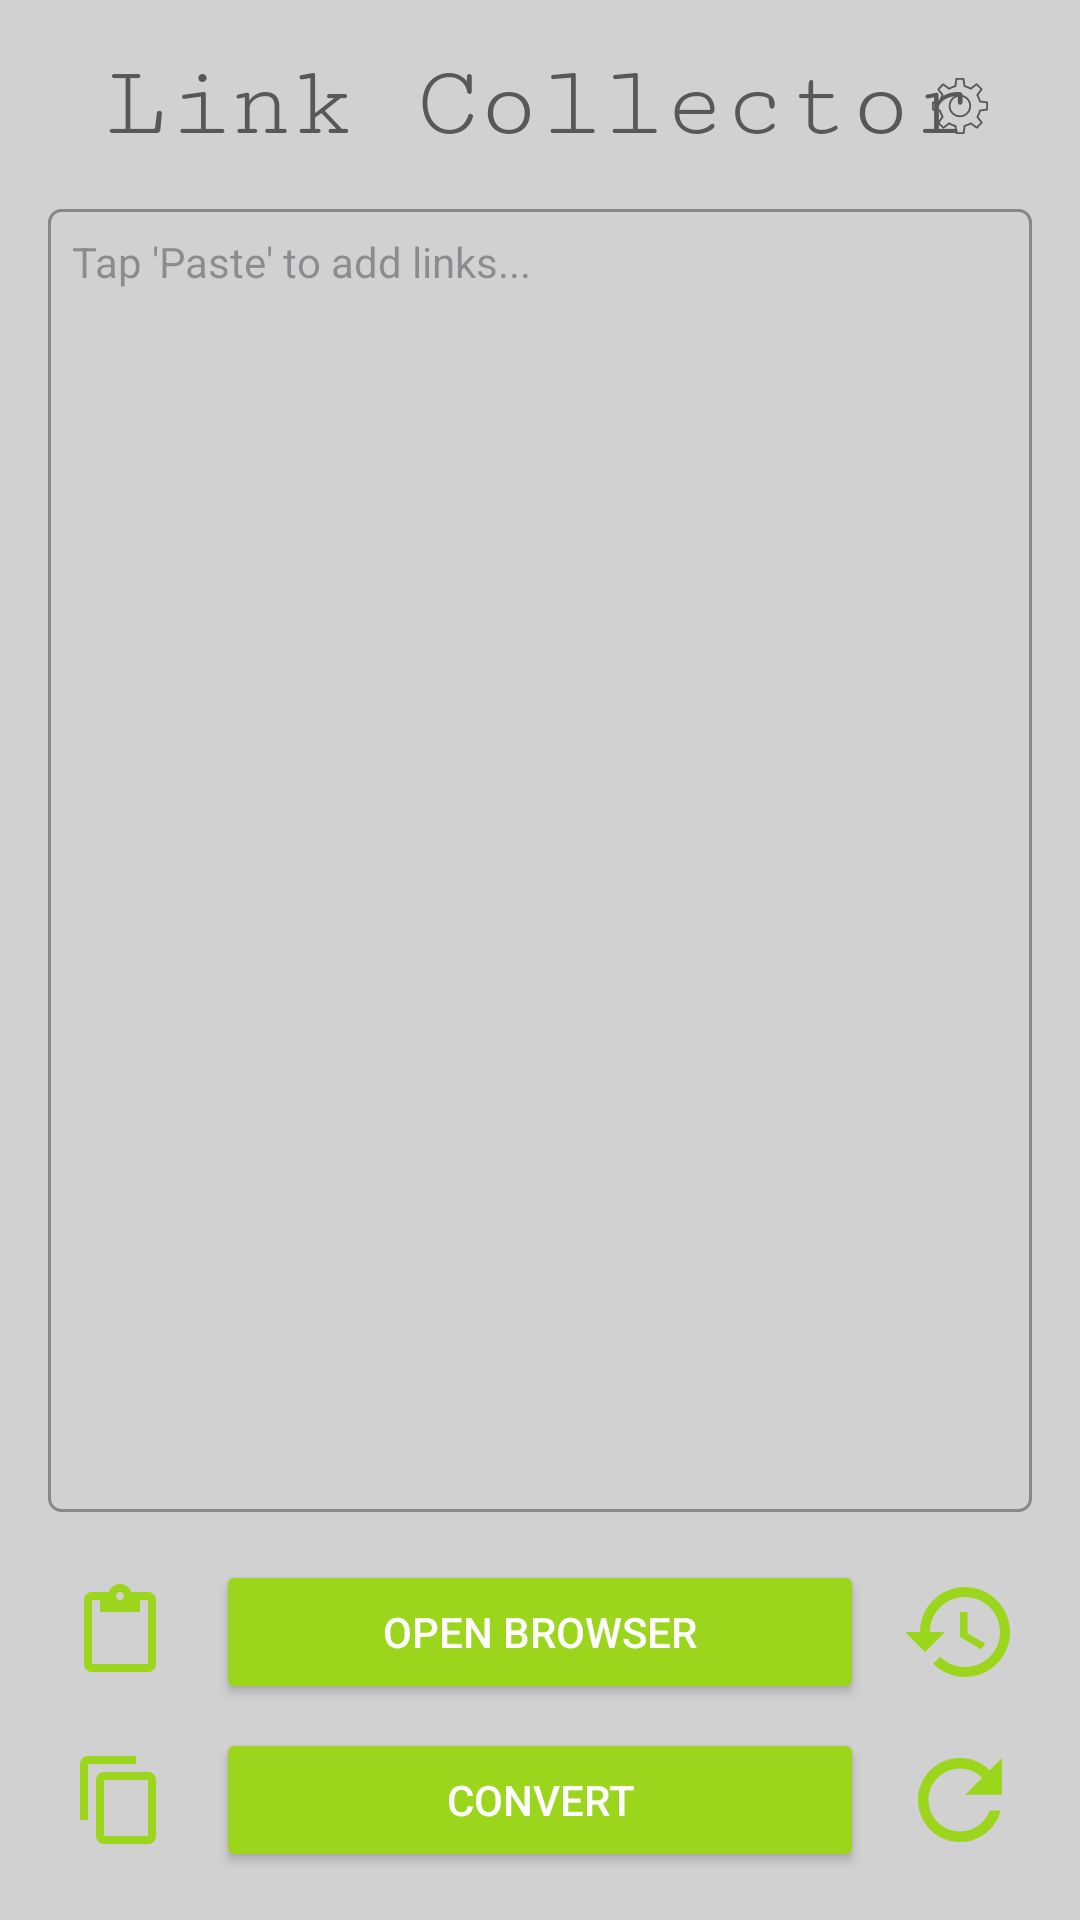

Layout XML and referenced resources for this Android screen:
<!-- AndroidManifest.xml: application theme Theme.LinkCollector -->
<!-- res/layout/activity_main.xml -->
<?xml version="1.0" encoding="utf-8"?>
<androidx.constraintlayout.widget.ConstraintLayout xmlns:android="http://schemas.android.com/apk/res/android"
    xmlns:app="http://schemas.android.com/apk/res-auto"
    xmlns:tools="http://schemas.android.com/tools"
    android:id="@+id/rootLayout"
    android:layout_width="match_parent"
    android:layout_height="match_parent"
    android:background="@color/app_background_gray"
    android:padding="16dp"
    tools:context=".MainActivity">



    <TextView
        android:id="@+id/titleTextView"
        android:layout_width="0dp"
        android:layout_height="wrap_content"
        android:fontFamily="serif-monospace"
        android:text="Link Collector"
        android:textAlignment="center"
        android:textColor="@color/title_text_color"
        android:textSize="34sp"
        app:layout_constraintEnd_toEndOf="parent"
        app:layout_constraintStart_toStartOf="parent"
        app:layout_constraintTop_toTopOf="parent" />

    <ImageButton
        android:id="@+id/settingsButton"
        android:layout_width="48dp"
        android:layout_height="48dp"
        android:background="?attr/selectableItemBackgroundBorderless"
        android:padding="12dp"
        android:scaleType="fitCenter"
        android:src="@drawable/ic_settings"
        app:tint="@color/title_text_color"
        app:layout_constraintTop_toTopOf="@+id/titleTextView"
        app:layout_constraintBottom_toBottomOf="@+id/titleTextView"
        app:layout_constraintEnd_toEndOf="parent"
        tools:ignore="ContentDescription" />


    
    <ImageButton
        android:id="@+id/copyButton"
        android:layout_width="48dp"
        android:layout_height="48dp"
        android:background="?attr/selectableItemBackgroundBorderless"
        android:padding="8dp"
        android:scaleType="fitCenter"
        android:src="@drawable/ic_copy"
        app:tint="@color/button_lime"
        app:layout_constraintBottom_toBottomOf="parent"
        app:layout_constraintStart_toStartOf="parent"
        tools:ignore="ContentDescription" />

    <ImageButton
        android:id="@+id/undoButton"
        android:layout_width="48dp"
        android:layout_height="48dp"
        android:background="?attr/selectableItemBackgroundBorderless"
        android:padding="3dp"
        android:scaleType="fitCenter"
        android:src="@drawable/ic_refresh"
        app:tint="@color/button_lime"
        app:layout_constraintBottom_toBottomOf="parent"
        app:layout_constraintEnd_toEndOf="parent"
        tools:ignore="ContentDescription" />

    <Button
        android:id="@+id/debridButton"
        android:layout_width="0dp"
        android:layout_height="wrap_content"
        android:layout_marginStart="8dp"
        android:layout_marginEnd="8dp"
        android:backgroundTint="@color/button_lime"
        android:text="CONVERT"
        android:textColor="@android:color/white"
        app:layout_constraintBottom_toBottomOf="@+id/copyButton"
        app:layout_constraintEnd_toStartOf="@+id/undoButton"
        app:layout_constraintStart_toEndOf="@+id/copyButton"
        app:layout_constraintTop_toTopOf="@id/copyButton" />

    
    <ImageButton
        android:id="@+id/pasteButton"
        android:layout_width="48dp"
        android:layout_height="48dp"
        android:layout_marginBottom="8dp"
        android:background="?attr/selectableItemBackgroundBorderless"
        android:padding="8dp"
        android:scaleType="fitCenter"
        android:src="@drawable/ic_paste"
        app:tint="@color/button_lime"
        app:layout_constraintBottom_toTopOf="@+id/copyButton"
        app:layout_constraintStart_toStartOf="parent"
        tools:ignore="ContentDescription" />

    <ImageButton
        android:id="@+id/historyButton"
        android:layout_width="48dp"
        android:layout_height="48dp"
        android:layout_marginBottom="8dp"
        android:background="?attr/selectableItemBackgroundBorderless"
        android:padding="4dp"
        android:scaleType="fitCenter"
        android:src="@drawable/ic_history"
        app:tint="@color/button_lime"
        app:layout_constraintBottom_toTopOf="@+id/undoButton"
        app:layout_constraintEnd_toEndOf="parent"
        tools:ignore="ContentDescription" />

    <Button
        android:id="@+id/openBrowserButton"
        android:layout_width="0dp"
        android:layout_height="wrap_content"
        android:layout_marginStart="8dp"
        android:layout_marginEnd="8dp"
        android:backgroundTint="@color/button_lime"
        android:text="Open Browser"
        android:textColor="@android:color/white"
        app:layout_constraintTop_toTopOf="@id/pasteButton"
        app:layout_constraintBottom_toBottomOf="@+id/pasteButton"
        app:layout_constraintEnd_toStartOf="@+id/historyButton"
        app:layout_constraintStart_toEndOf="@+id/pasteButton" />


    <EditText
        android:id="@+id/linksEditText"
        android:layout_width="0dp"
        android:layout_height="0dp"
        android:layout_marginTop="16dp"
        android:layout_marginBottom="16dp"
        android:background="@drawable/edit_text_border"
        android:ems="10"
        android:gravity="top|start"
        android:hint="Tap 'Paste' to add links..."
        android:inputType="textMultiLine"
        android:padding="8dp"
        android:scrollbars="vertical"
        android:textSize="14sp"
        app:layout_constraintBottom_toTopOf="@+id/openBrowserButton"
        app:layout_constraintEnd_toEndOf="parent"
        app:layout_constraintStart_toStartOf="parent"
        app:layout_constraintTop_toBottomOf="@+id/titleTextView" />

    <TextView
        android:id="@+id/messageTextView"
        android:layout_width="wrap_content"
        android:layout_height="wrap_content"
        android:layout_marginBottom="32dp"
        android:background="@drawable/toast_background"
        android:elevation="4dp"
        android:paddingStart="16dp"
        android:paddingTop="10dp"
        android:paddingEnd="16dp"
        android:paddingBottom="10dp"
        android:textColor="@android:color/white"
        android:textSize="14sp"
        android:visibility="gone"
        app:layout_constraintBottom_toTopOf="@+id/openBrowserButton"
        app:layout_constraintEnd_toEndOf="parent"
        app:layout_constraintStart_toStartOf="parent"
        tools:text="ここにメッセージが表示されます"
        tools:visibility="visible" />

</androidx.constraintlayout.widget.ConstraintLayout>
<!-- resources referenced by this layout -->
<resources>
  <color name="app_background_gray">#d1d1d1</color>
  <color name="button_lime">#9bd61c</color>
  <color name="title_text_color">#585858</color>
  <!-- drawable edit_text_border (drawable) -->
  <?xml version="1.0" encoding="utf-8"?>
  <shape xmlns:android="http://schemas.android.com/apk/res/android">
      <stroke android:width="1dp" android:color="#888888" />
      <solid android:color="@color/app_background_gray" />
      <corners android:radius="4dp" />
  </shape>
  <!-- drawable ic_copy (drawable) -->
  <?xml version="1.0" encoding="utf-8"?>
  <vector xmlns:android="http://schemas.android.com/apk/res/android"
      android:width="24dp"
      android:height="24dp"
      android:viewportWidth="24.0"
      android:viewportHeight="24.0"
      android:tint="?attr/colorControlNormal">
      <path
          android:fillColor="@android:color/white"
          android:pathData="M16,1L4,1c-1.1,0 -2,0.9 -2,2v14h2L4,3h12L16,1zM19,5L8,5c-1.1,0 -2,0.9 -2,2v14c0,1.1 0.9,2 2,2h11c1.1,0 2,-0.9 2,-2L21,7c0,-1.1 -0.9,-2 -2,-2zM19,21L8,21L8,7h11v14z"/>
  </vector>
  <!-- drawable ic_history (drawable) -->
  <?xml version="1.0" encoding="utf-8"?>
  <vector xmlns:android="http://schemas.android.com/apk/res/android"
      android:width="40dp"
      android:height="40dp"
      android:viewportWidth="24"
      android:viewportHeight="24"
      android:tint="@color/button_lime">
      <path
          android:fillColor="@android:color/white"
          android:pathData="M13,3c-4.97,0 -9,4.03 -9,9H1l3.89,3.89 0.07,0.14L9,12H6c0,-3.87 3.13,-7 7,-7s7,3.13 7,7 -3.13,7 -7,7c-1.93,0 -3.68,-0.79 -4.94,-2.06l-1.42,1.42C8.27,19.99 10.51,21 13,21c4.97,0 9,-4.03 9,-9s-4.03,-9 -9,-9zM12,8v5l4.25,2.52 0.75,-1.23 -3.5,-2.07V8H12z"/>
  </vector>
  <!-- drawable ic_paste (drawable) -->
  <?xml version="1.0" encoding="utf-8"?>
  <vector xmlns:android="http://schemas.android.com/apk/res/android"
      android:width="24dp"
      android:height="24dp"
      android:viewportWidth="24.0"
      android:viewportHeight="24.0"
      android:tint="?attr/colorControlNormal">
      <path
          android:fillColor="@android:color/white"
          android:pathData="M19,2h-4.18C14.4,0.84 13.3,0 12,0S9.6,0.84 9.18,2H5c-1.1,0 -2,0.9 -2,2v16c0,1.1 0.9,2 2,2h14c1.1,0 2,-0.9 2,-2V4c0,-1.1 -0.9,-2 -2,-2zm-7,0c0.55,0 1,0.45 1,1s-0.45,1 -1,1 -1,-0.45 -1,-1 0.45,-1 1,-1zm7,18H5V4h2v3h10V4h2v16z"/>
  </vector>
  <!-- drawable ic_refresh (drawable) -->
  <?xml version="1.0" encoding="utf-8"?>
  <vector xmlns:android="http://schemas.android.com/apk/res/android"
      android:width="24dp"
      android:height="24dp"
      android:viewportWidth="24.0"
      android:viewportHeight="24.0"
      android:tint="?attr/colorControlNormal">
      <path
          android:fillColor="@android:color/white"
          android:pathData="M17.65,6.35C16.2,4.9 14.21,4 12,4c-4.42,0 -7.99,3.58 -7.99,8s3.57,8 7.99,8c3.73,0 6.84,-2.55 7.73,-6h-2.08c-0.82,2.33 -3.04,4 -5.65,4 -3.31,0 -6,-2.69 -6,-6s2.69,-6 6,-6c1.66,0 3.14,0.69 4.22,1.78L13,11h7V4l-2.35,2.35z"/>
  </vector>
  <!-- drawable ic_settings: vector/xml drawable (drawable, 2381 chars, omitted) -->
  <!-- drawable toast_background (drawable) -->
  <?xml version="1.0" encoding="utf-8"?>
  <shape xmlns:android="http://schemas.android.com/apk/res/android"
      android:shape="rectangle">
      <solid android:color="#60000000" /> 
      <corners android:radius="24dp" /> 
  </shape>
  <style name="Theme.LinkCollector" parent="Base.Theme.LinkCollector" />
  <style name="Base.Theme.LinkCollector" parent="Theme.Material3.DayNight.NoActionBar">
          
          
      </style>
</resources>
